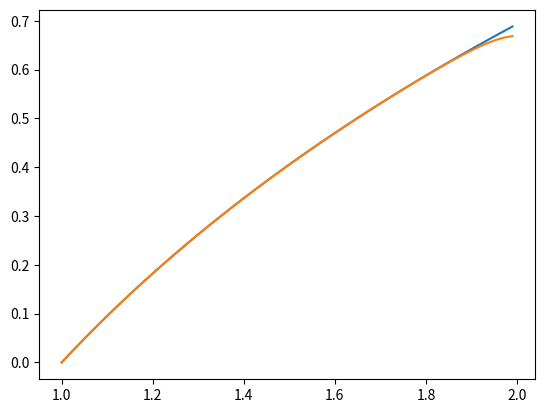

Recreate this plot in Python.
import math
import cmath
import numpy as np
import matplotlib.pyplot as plt

ITERATIONS = 20


def my_ln(x):
    x_pow = x - 1
    multiplier = 1
    partial_sum = x - 1
    for n in range(1, ITERATIONS):
        x_pow *= x - 1
        multiplier *= -1
        partial_sum += multiplier * x_pow / (n + 1)
    return partial_sum


print('Библиотечный натуральный логарифм', help(math.log), math.log(1.4))
print('Наш натуральный логарифм', (help(my_ln), my_ln(1.4)))

complex_ln = cmath.exp(0.8)
print(complex_ln)
print("Достигает ли 0.8 наш натуральный логарифм?", my_ln(complex_ln))
print("А библиотечный?", cmath.log(complex_ln))

vs = np.vectorize(my_ln)
print(my_ln, vs)
arguments = np.r_[1:2:0.01]
plt.plot(arguments, np.log(arguments))
plt.plot(arguments, vs(arguments))
plt.show()